4-way image classification set "dataset" from GitHub (atharv51-creater/EcoRewind-Plastic-management); label vocabulary: aluminium can, other invalid, plastic bag, plastic bottle.

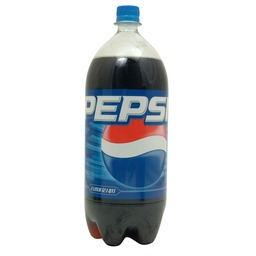
Label: plastic bottle

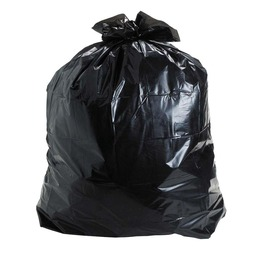
Label: plastic bag

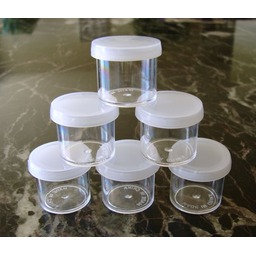
Label: other invalid

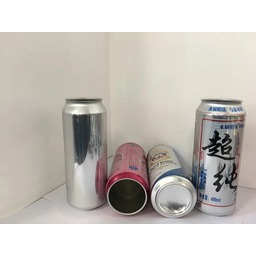
Label: aluminium can

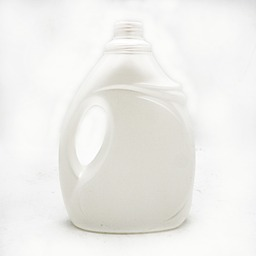
Label: plastic bottle

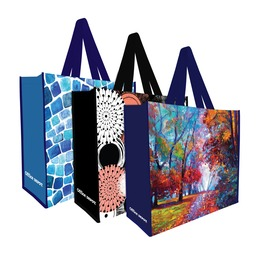
Label: plastic bag
